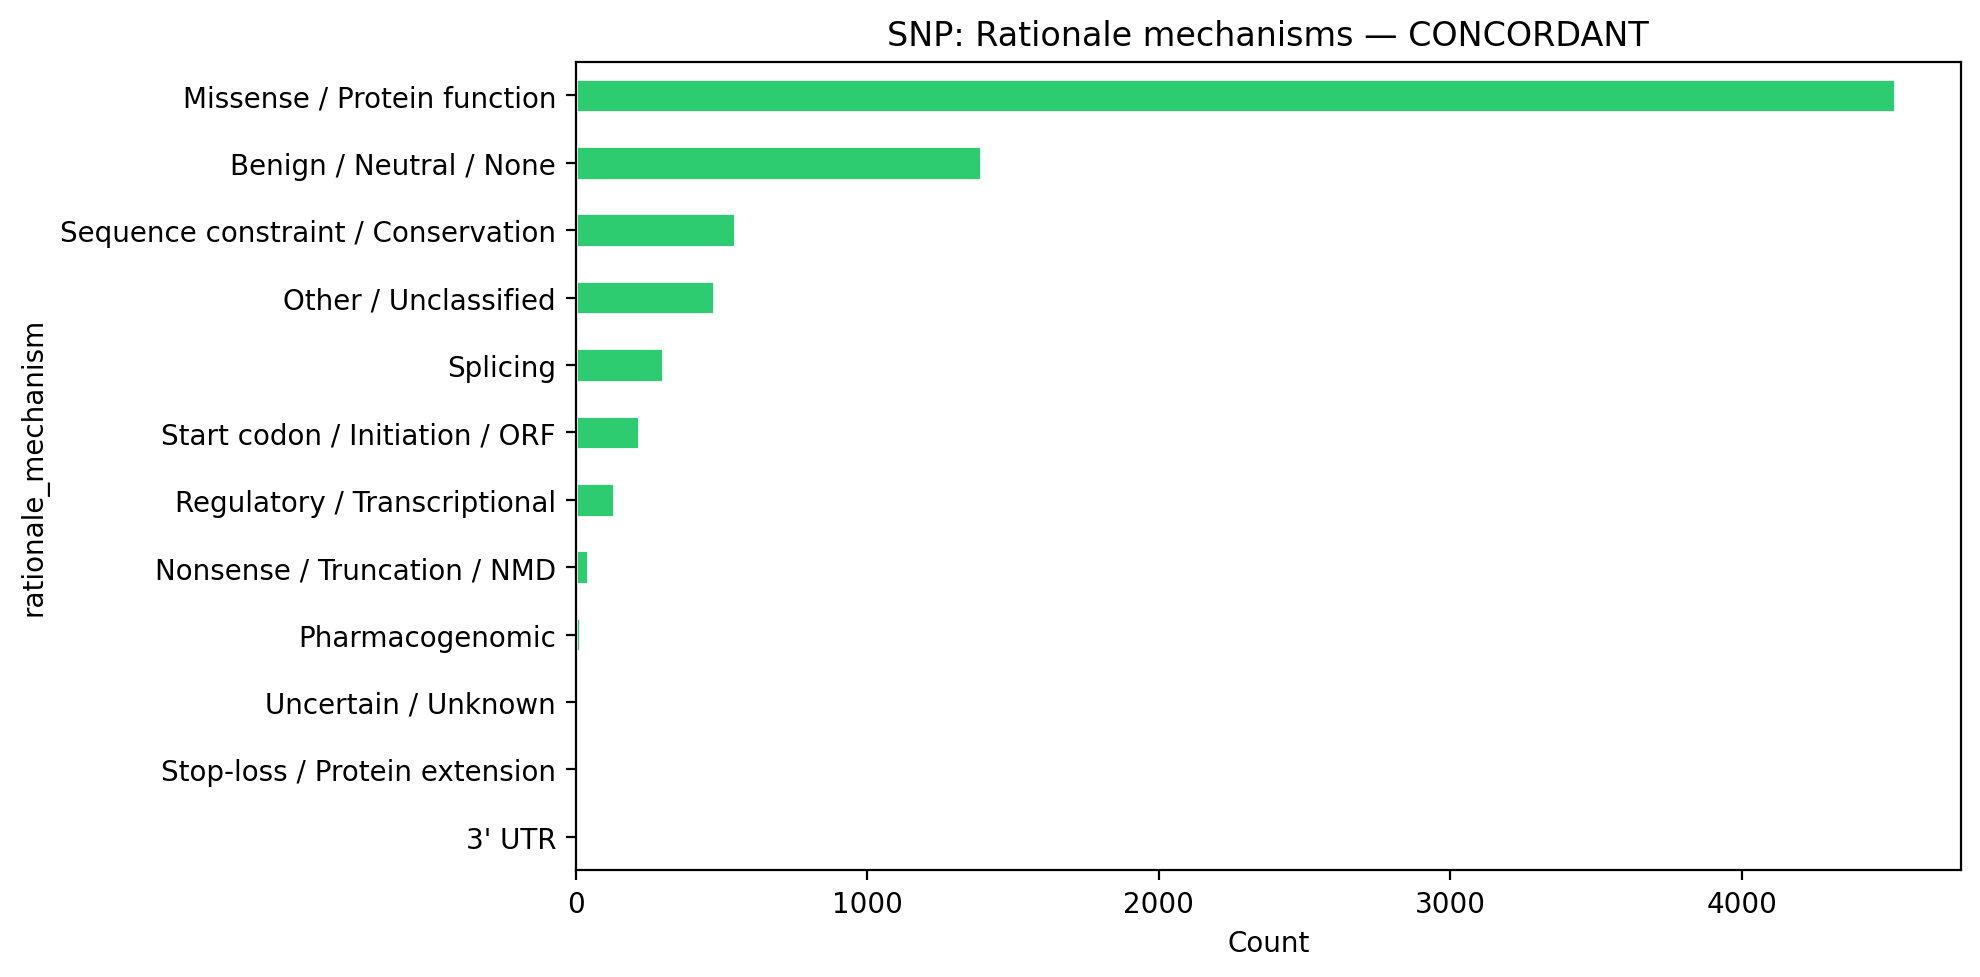

Data behind this chart, as committed beside it:
rationale_mechanism, count
Missense / Protein function, 4525
Benign / Neutral / None, 1389
Sequence constraint / Conservation, 546
Other / Unclassified, 475
Splicing, 301
Start codon / Initiation / ORF, 216
Regulatory / Transcriptional, 131
Nonsense / Truncation / NMD, 44
Pharmacogenomic, 16
Uncertain / Unknown, 5
Stop-loss / Protein extension, 2
3' UTR, 1
